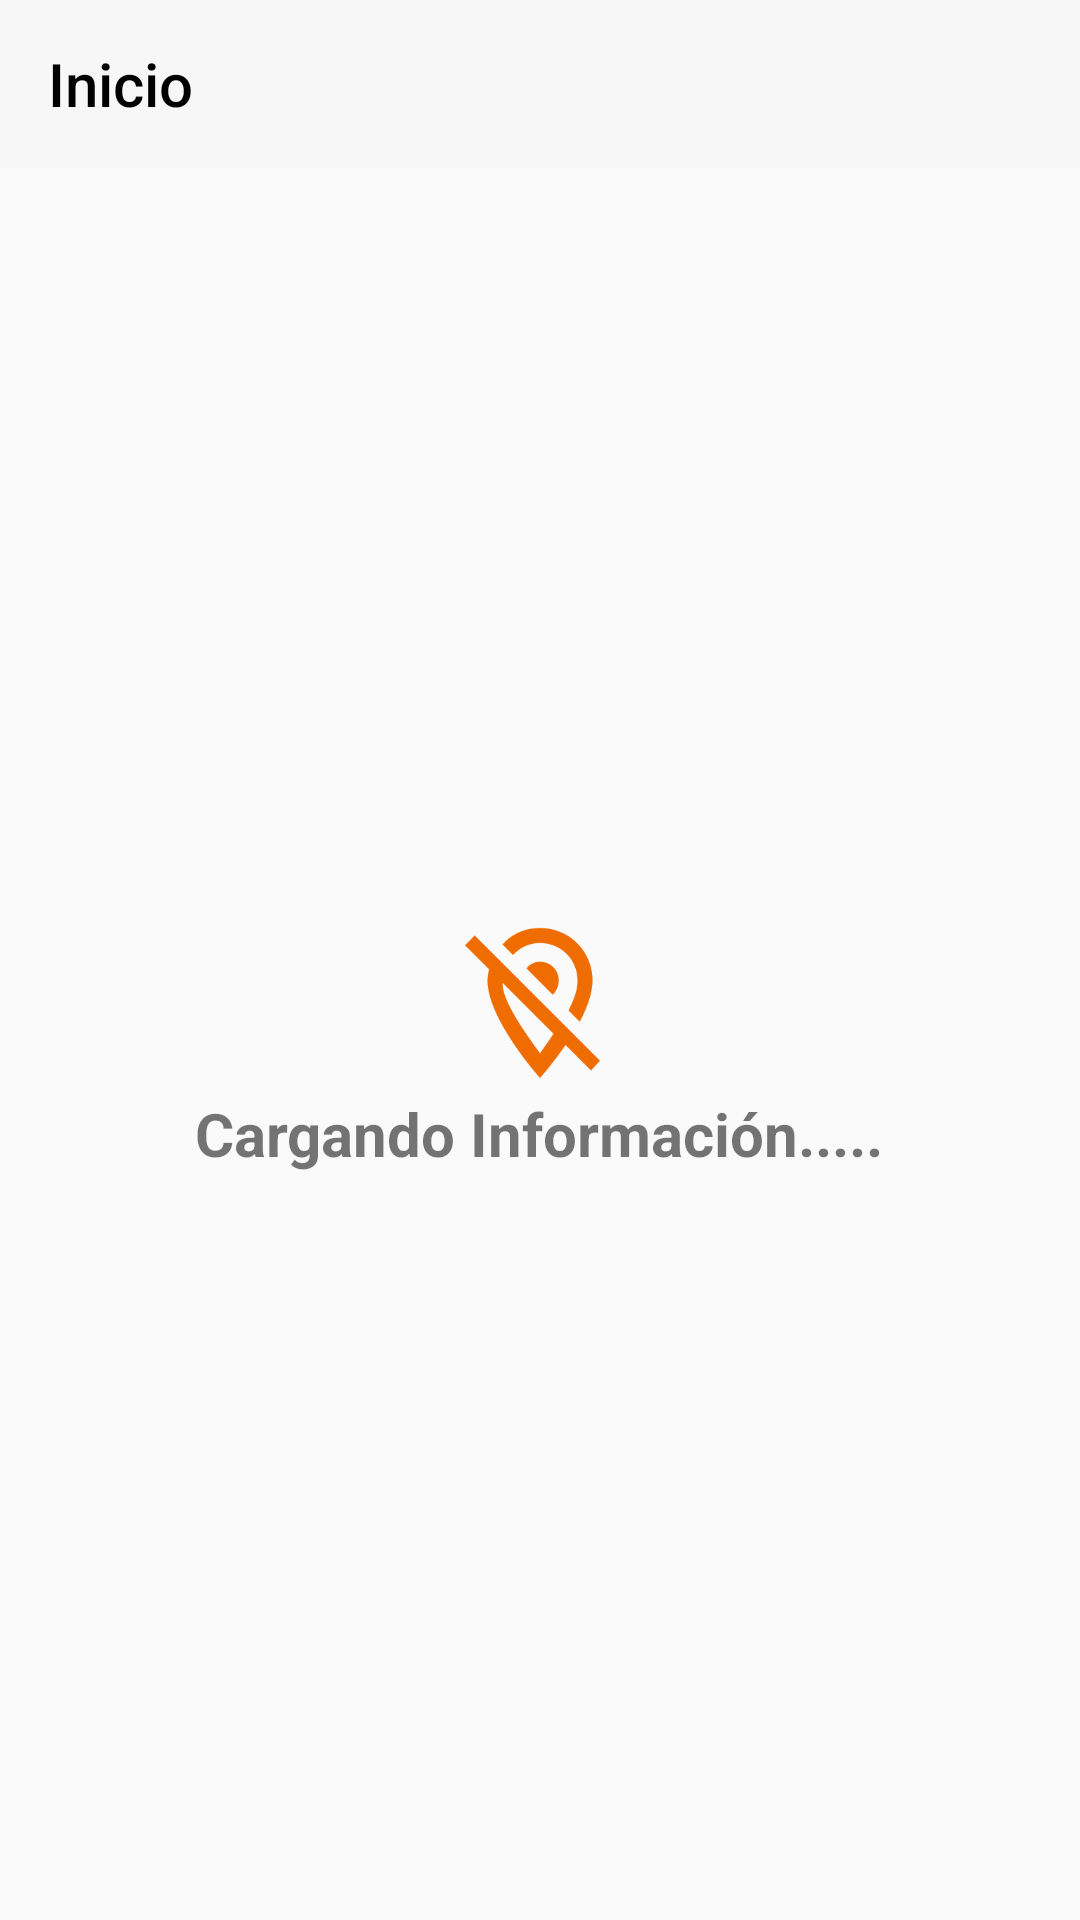

Here is an Android app screen rendered from its layout file. Give the layout XML and the strings, colors and styles it references.
<!-- AndroidManifest.xml: application theme Theme.TransvipTest -->
<!-- res/layout/activity_main_home.xml -->
<?xml version="1.0" encoding="utf-8"?>
<androidx.coordinatorlayout.widget.CoordinatorLayout xmlns:android="http://schemas.android.com/apk/res/android"
    xmlns:app="http://schemas.android.com/apk/res-auto"
    xmlns:tools="http://schemas.android.com/tools"
    android:layout_width="match_parent"
    android:layout_height="match_parent"
    tools:context=".ui.home.MainActivityHome">



    <RelativeLayout
        android:layout_width="match_parent"
        android:layout_height="match_parent">
        <com.google.android.material.appbar.AppBarLayout
            android:layout_width="match_parent"
            android:id="@+id/applayoutbar"
            android:layout_height="wrap_content"
            android:theme="@style/Theme.TransvipTest.AppBarOverlay">

            <androidx.appcompat.widget.Toolbar
                android:id="@+id/toolbar"
                android:layout_width="match_parent"
                android:layout_height="wrap_content"
                android:background="@color/white01"
                android:minHeight="?attr/actionBarSize"
                android:paddingTop="0dp"
                app:layout_constraintTop_toTopOf="parent"
                app:title="@string/home"
                app:titleTextColor="@color/black"
                tools:layout_editor_absoluteX="16dp" />

        </com.google.android.material.appbar.AppBarLayout>

        <RelativeLayout
            android:layout_width="match_parent"
            android:layout_height="match_parent"
            android:layout_below="@id/applayoutbar">


            <androidx.recyclerview.widget.RecyclerView
                android:id="@+id/recyclerView"
                android:layout_width="match_parent"
                android:layout_height="match_parent"
                android:visibility="visible">

            </androidx.recyclerview.widget.RecyclerView>

            <RelativeLayout
                android:id="@+id/layoutEmpty"
                android:layout_width="match_parent"
                android:layout_height="wrap_content"
                android:layout_centerVertical="true">

                <ImageView
                    android:id="@+id/emptyImage"
                    android:layout_width="match_parent"
                    android:layout_height="60dp"
                    app:srcCompat="@drawable/map_empty">

                </ImageView>

                <TextView
                    android:id="@+id/textView"
                    android:layout_width="wrap_content"
                    android:layout_height="wrap_content"
                    android:layout_below="@id/emptyImage"
                    android:layout_centerHorizontal="true"
                    android:gravity="center_horizontal"
                    android:text="@string/loading_infotmation"
                    android:textSize="20sp"
                    android:textStyle="bold" />


            </RelativeLayout>

        </RelativeLayout>


    </RelativeLayout>






</androidx.coordinatorlayout.widget.CoordinatorLayout>
<!-- resources referenced by this layout -->
<resources>
  <color name="black">#FF000000</color>
  <color name="white01">#f7f7f7</color>
  <!-- drawable map_empty: png bitmap (drawable-nodpi, 7930 bytes) -->
  <string name="home">Inicio</string>
  <string name="loading_infotmation">Cargando Información.....</string>
  <style name="Theme.TransvipTest.AppBarOverlay" parent="ThemeOverlay.AppCompat.Dark.ActionBar" />
  <style name="Theme.TransvipTest" parent="Theme.AppCompat.Light.DarkActionBar">
          
          
          <item name="android:forceDarkAllowed" tools:targetApi="q">false</item>
          <item name="colorPrimaryVariant">@color/Color_Orange</item>
          <item name="colorOnPrimary">@color/white</item>
          
          <item name="colorSecondary">@color/orange_200</item>
          <item name="colorSecondaryVariant">@color/orange_200</item>
          <item name="colorOnSecondary">@color/black</item>
          
          <item name="android:statusBarColor" tools:targetApi="l">?attr/colorPrimaryVariant</item>
          
      </style>
  <color name="white">#FFFFFFFF</color>
  <color name="orange_200">#FFCC80</color>
</resources>
